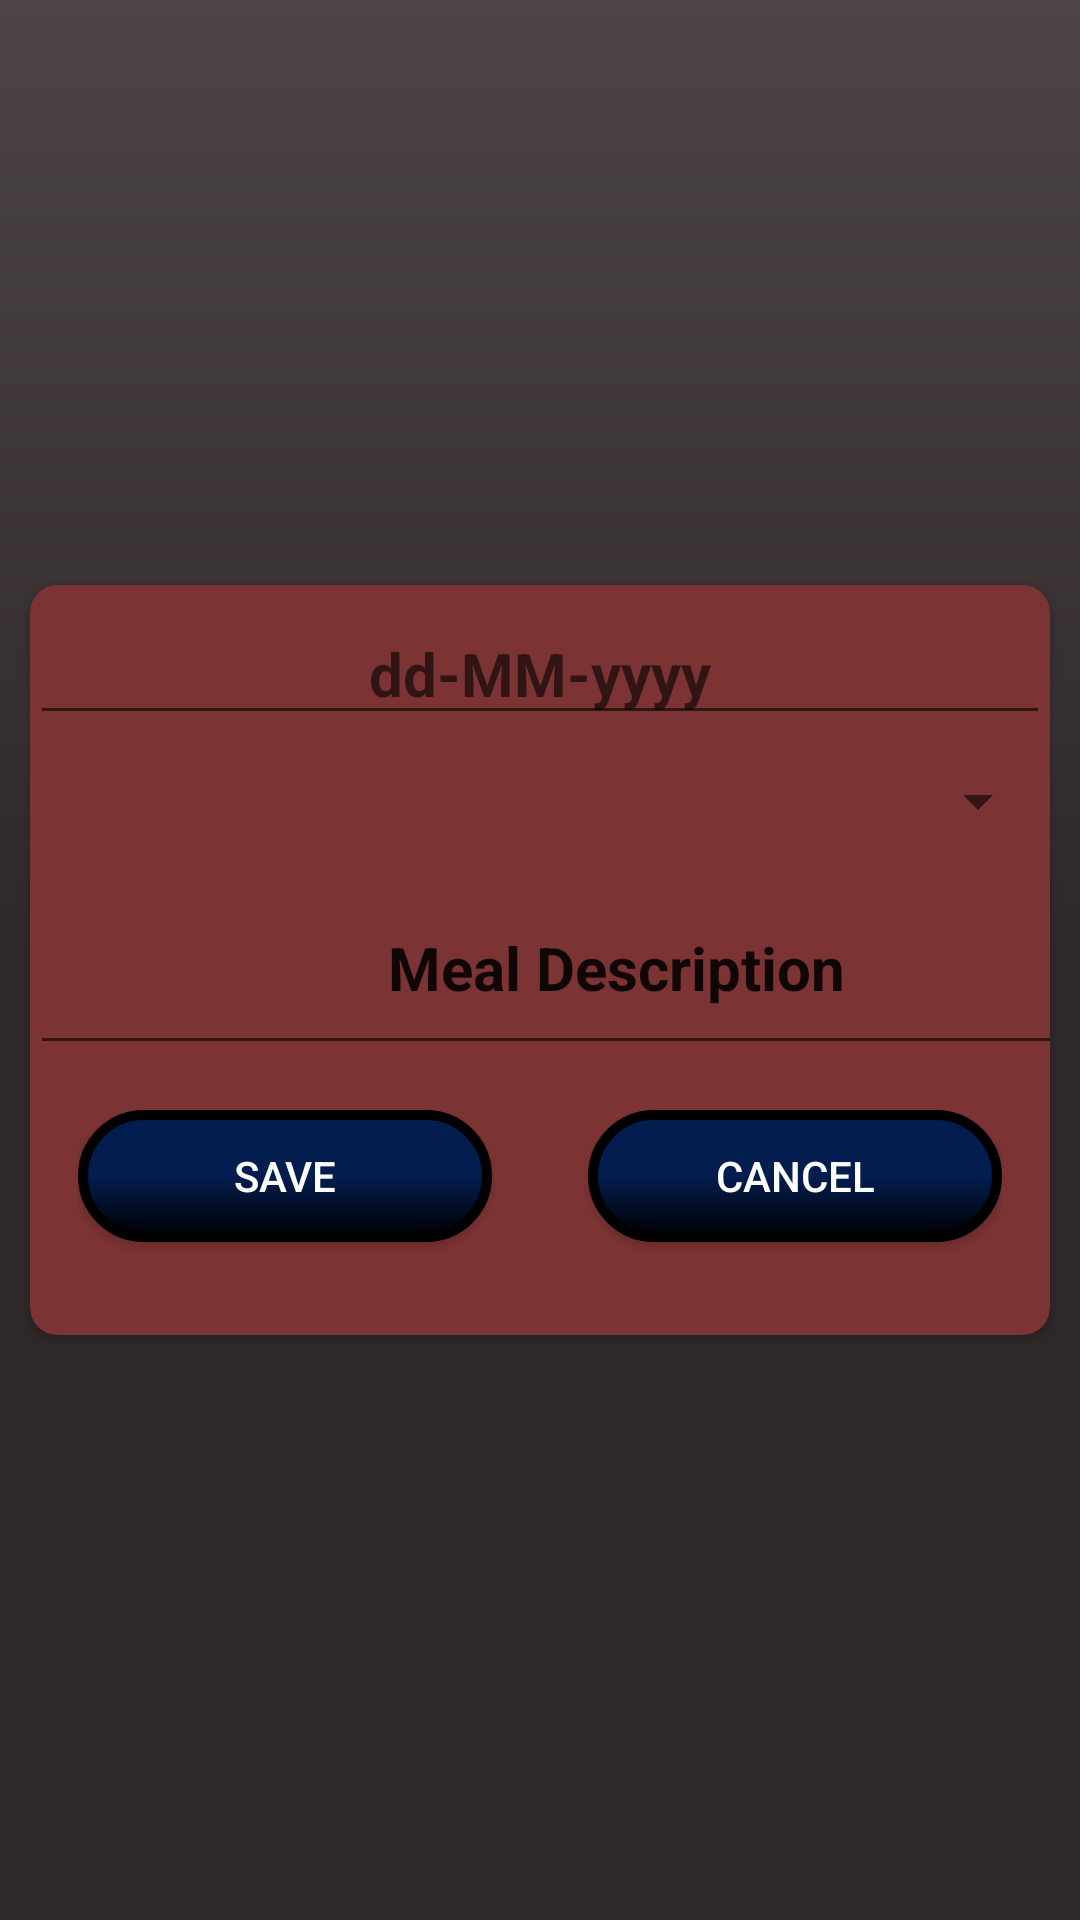

Produce the Android XML layout that renders to this screen, including the resource entries it uses.
<!-- AndroidManifest.xml: application theme Theme.Fit2Plan -->
<!-- res/layout/activity_edit_food.xml -->
<?xml version="1.0" encoding="utf-8"?>
<androidx.constraintlayout.widget.ConstraintLayout xmlns:android="http://schemas.android.com/apk/res/android"
    xmlns:app="http://schemas.android.com/apk/res-auto"
    xmlns:tools="http://schemas.android.com/tools"
    android:layout_width="match_parent"
    android:layout_height="match_parent"
    android:background="@drawable/background_gradient"
    tools:context=".EditFood">

    <androidx.cardview.widget.CardView
        android:layout_width="match_parent"
        android:layout_height="250dp"
        android:elevation="9dp"
        android:layout_marginHorizontal="10dp"
        app:cardCornerRadius="9dp"
        app:cardBackgroundColor="@color/cardColor"
        app:layout_constraintBottom_toBottomOf="parent"
        app:layout_constraintTop_toTopOf="parent"
        tools:layout_editor_absoluteX="14dp">

        <androidx.constraintlayout.widget.ConstraintLayout
            android:layout_width="match_parent"
            android:layout_height="match_parent">


            <EditText
                android:id="@+id/edt_edit_date"
                android:layout_width="match_parent"
                android:layout_height="wrap_content"
                android:layout_marginTop="4dp"
                android:gravity="center"
                android:inputType="date"
                android:hint="dd-MM-yyyy"
                android:textSize="20dp"
                android:textStyle="bold"
                app:layout_constraintBottom_toTopOf="@+id/edt_edit_mealType"
                app:layout_constraintStart_toStartOf="parent"
                app:layout_constraintTop_toTopOf="parent" />

            <Spinner
                android:id="@+id/edt_edit_mealType"
                android:layout_width="match_parent"
                android:layout_height="40dp"
                android:layout_marginTop="52dp"
                android:gravity="center"
                android:textSize="20dp"
                android:textStyle="bold"
                app:layout_constraintEnd_toEndOf="parent"
                app:layout_constraintHorizontal_bias="0.0"
                app:layout_constraintStart_toStartOf="parent"
                app:layout_constraintTop_toTopOf="parent" />

            <EditText
                android:id="@+id/edt_edit_meal_description"
                android:layout_width="391dp"
                android:layout_height="68dp"
                android:layout_marginTop="40dp"
                android:gravity="center"
                android:inputType="text"
                android:text="Meal Description"
                android:textSize="20dp"
                android:textStyle="bold"
                app:layout_constraintStart_toStartOf="parent"
                app:layout_constraintTop_toTopOf="@+id/edt_edit_mealType" />

            <LinearLayout
                android:id="@+id/btn_holder"
                android:layout_width="308dp"
                android:layout_height="71dp"
                app:layout_constraintBottom_toBottomOf="parent"
                app:layout_constraintEnd_toEndOf="parent"
                app:layout_constraintStart_toStartOf="parent"
                app:layout_constraintTop_toBottomOf="@+id/edt_edit_meal_description"
                app:layout_constraintVertical_bias="0.786">

                <Button
                    android:id="@+id/save_button"
                    android:layout_width="138dp"
                    android:layout_height="44dp"
                    android:layout_marginEnd="32dp"
                    android:layout_marginBottom="32dp"
                    android:background="@drawable/edit_button"
                    android:text="Save"
                    android:textColor="@color/white"
                    app:layout_constraintBottom_toBottomOf="parent"
                    app:layout_constraintEnd_toEndOf="parent" />


                <Button
                    android:id="@+id/cancel_button"
                    android:layout_width="138dp"
                    android:layout_height="44dp"
                    android:layout_marginEnd="52dp"
                    android:layout_marginBottom="48dp"
                    android:background="@drawable/edit_button"
                    android:text="Cancel"
                    android:textColor="@color/white"
                    app:layout_constraintBottom_toBottomOf="parent"
                    app:layout_constraintEnd_toStartOf="@+id/save_button" />

            </LinearLayout>

        </androidx.constraintlayout.widget.ConstraintLayout>

    </androidx.cardview.widget.CardView>

</androidx.constraintlayout.widget.ConstraintLayout>
<!-- resources referenced by this layout -->
<resources>
  <color name="cardColor">#7C3333</color>
  <color name="white">#FFFFFFFF</color>
  <!-- drawable background_gradient (drawable) -->
  <?xml version="1.0" encoding="utf-8"?>
  <shape xmlns:android="http://schemas.android.com/apk/res/android">
  
      <gradient android:startColor="#4D4545"
          android:centerColor="#2f2828"
          android:endColor="#2f2828"
          android:angle="270"/>
  
  </shape>
  <!-- drawable edit_button (drawable) -->
  <?xml version="1.0" encoding="utf-8"?>
  <shape xmlns:android="http://schemas.android.com/apk/res/android"
      android:shape="rectangle">
      <gradient android:startColor="@color/dark_blue"
          android:centerColor="@color/dark_blue"
          android:endColor="@color/black"
          android:angle="270" />
      <corners android:radius="25dp" />
      <stroke android:width="10px" android:color="#000000" />
  
  </shape>
  <style name="Theme.Fit2Plan" parent="Base.Theme.Fit2Plan" />
  <color name="dark_blue">#031D4F</color>
  <color name="black">#FF000000</color>
  <style name="Base.Theme.Fit2Plan" parent="Theme.AppCompat.DayNight.DarkActionBar">
          
          <item name="colorPrimary">@color/black</item>
  
          <item name="iconTint">@color/red</item>
  
  
  
  
  
  
      </style>
  <color name="red">#FF0000</color>
</resources>
